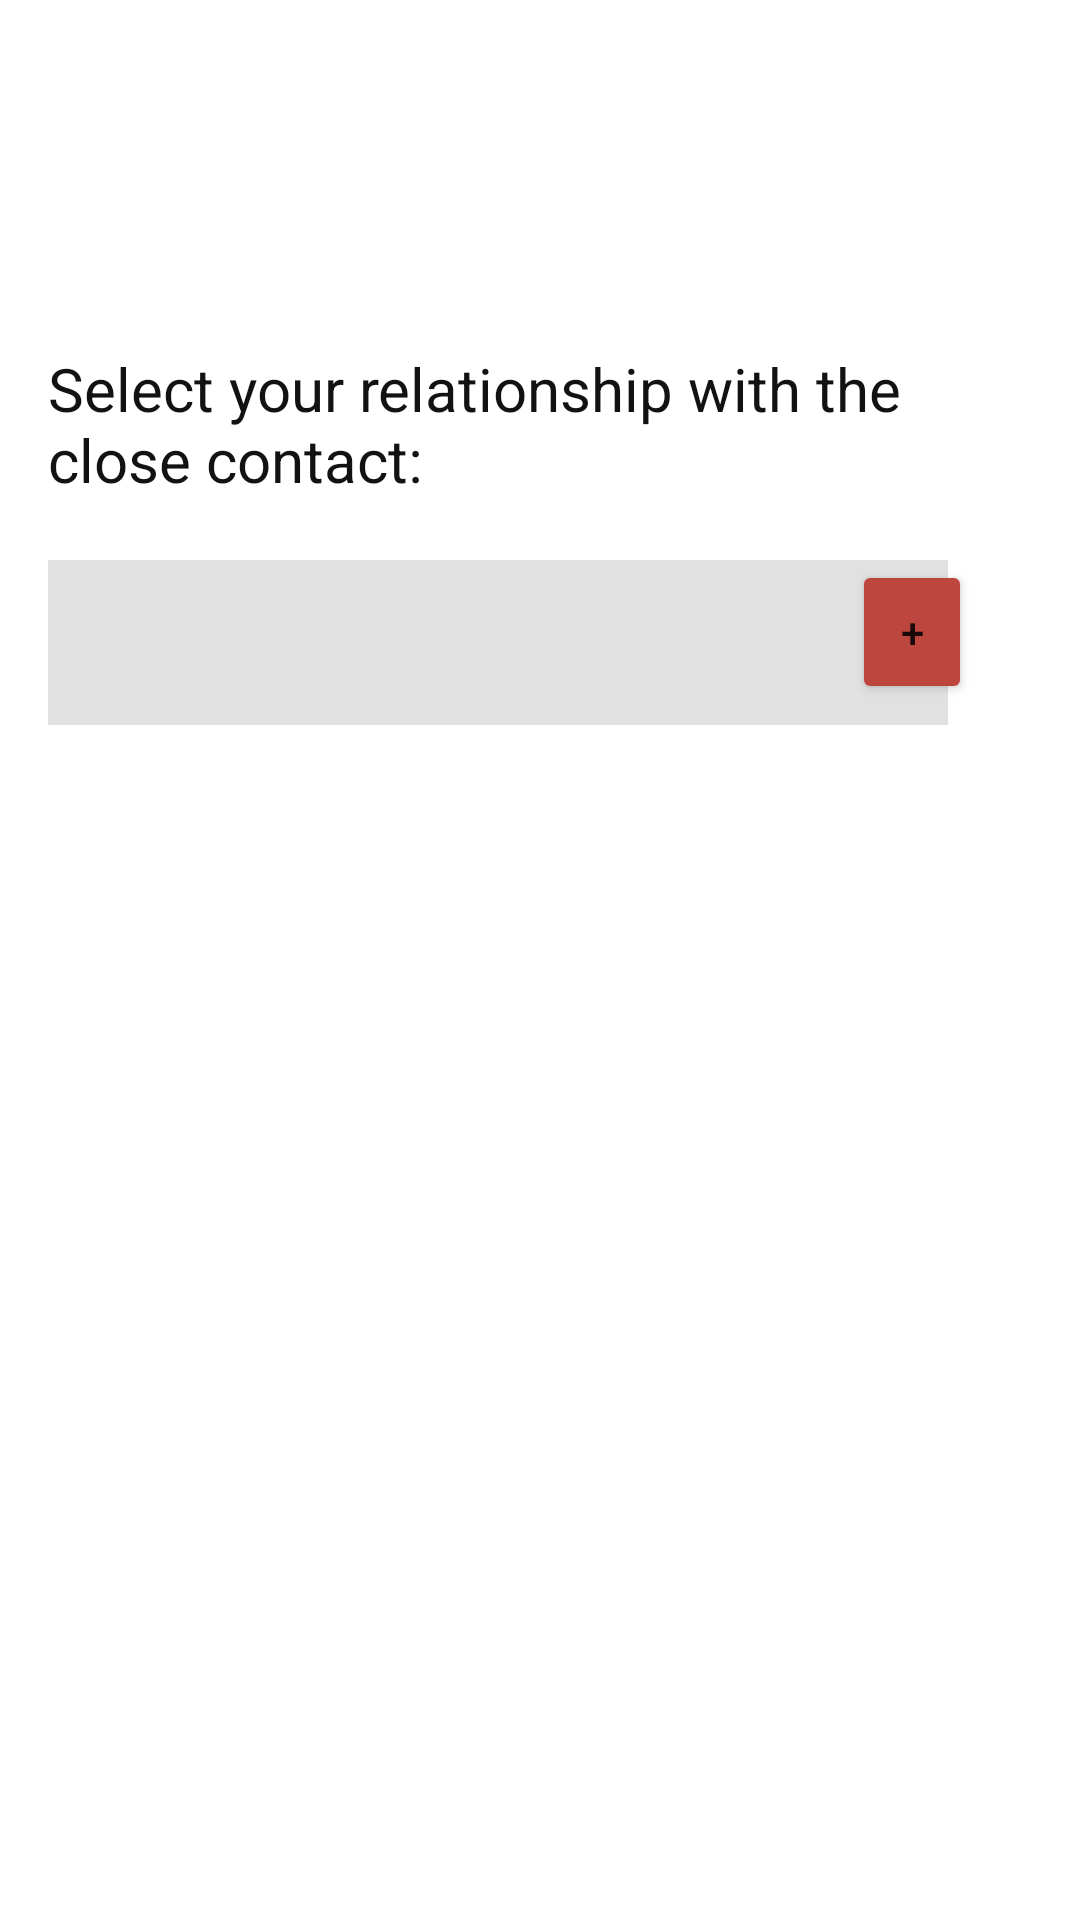

Here is an Android app screen rendered from its layout file. Give the layout XML and the strings, colors and styles it references.
<!-- AndroidManifest.xml: application theme Theme.CovidWatch -->
<!-- res/layout/fragment_close_contact.xml -->
<?xml version="1.0" encoding="utf-8"?>
<FrameLayout xmlns:android="http://schemas.android.com/apk/res/android"
    xmlns:tools="http://schemas.android.com/tools"
    android:layout_width="match_parent"
    android:layout_height="match_parent"
    xmlns:app="http://schemas.android.com/apk/res-auto"
    tools:context=".UsersView.InitialInterview.Demographic.CaseInformationFragment">



    <ScrollView
        android:id="@+id/scrollView"
        android:layout_width="match_parent"
        android:layout_height="wrap_content"
        android:layout_marginTop="70dp"
        android:padding="16dp"
        >

        <RelativeLayout
            android:id="@+id/relCard"
            android:layout_width="match_parent"
            android:layout_height="match_parent"
            >

            <androidx.recyclerview.widget.RecyclerView xmlns:android="http://schemas.android.com/apk/res/android"
                xmlns:app="http://schemas.android.com/apk/res-auto"
                xmlns:tools="http://schemas.android.com/tools"
                android:id="@+id/recCloseContact"
                android:layout_width="match_parent"
                android:layout_height="match_parent"
                android:layout_marginTop="10dp" />

            <TextView
                android:id="@+id/textView"
                android:layout_below="@+id/recCloseContact"
                android:layout_width="wrap_content"
                android:layout_height="wrap_content"
                android:text="Select your relationship with the close contact:"
                android:textSize="20sp"
                android:textColor="@color/textColor"
                android:layout_marginTop="20dp"
                />

            <Spinner
                android:id="@+id/spinnerContactType"
                android:layout_width="300dp"
                android:layout_height="55dp"
                android:layout_below="@id/textView"
                android:layout_marginTop="20dp"
                android:background="@color/lightgrey"
                android:textColor="@color/primary_color"
                android:textSize="20sp" />

            <Button
                android:id="@+id/btnAddContact"
                android:layout_width="40dp"
                android:layout_height="wrap_content"
                android:layout_below="@id/textView"
                android:layout_alignParentRight="true"
                android:layout_marginTop="20dp"
                android:layout_marginRight="20dp"
                android:backgroundTint="@color/red_color"
                android:text="+" />

        </RelativeLayout>

    </ScrollView>



</FrameLayout>
<!-- resources referenced by this layout -->
<resources>
  <color name="lightgrey">#E1E1E1</color>
  <color name="primary_color">#3C3C3C</color>
  <color name="red_color">#BD473F</color>
  <color name="textColor">#121212</color>
  <style name="Theme.CovidWatch" parent="Theme.MaterialComponents.DayNight.DarkActionBar">
          
          <item name="colorPrimary">@color/red_color</item>
          <item name="colorPrimaryVariant">@color/red_color</item>
          <item name="colorOnPrimary">@color/white</item>
          
          <item name="colorSecondary">@color/teal_200</item>
          <item name="colorSecondaryVariant">@color/teal_700</item>
          <item name="colorOnSecondary">@color/black</item>
          
          <item name="android:statusBarColor" tools:targetApi="l">?attr/colorOnSecondary</item>
          
      </style>
  <color name="white">#FFFFFFFF</color>
  <color name="teal_200">#FF03DAC5</color>
  <color name="teal_700">#FF018786</color>
  <color name="black">#FF000000</color>
</resources>
